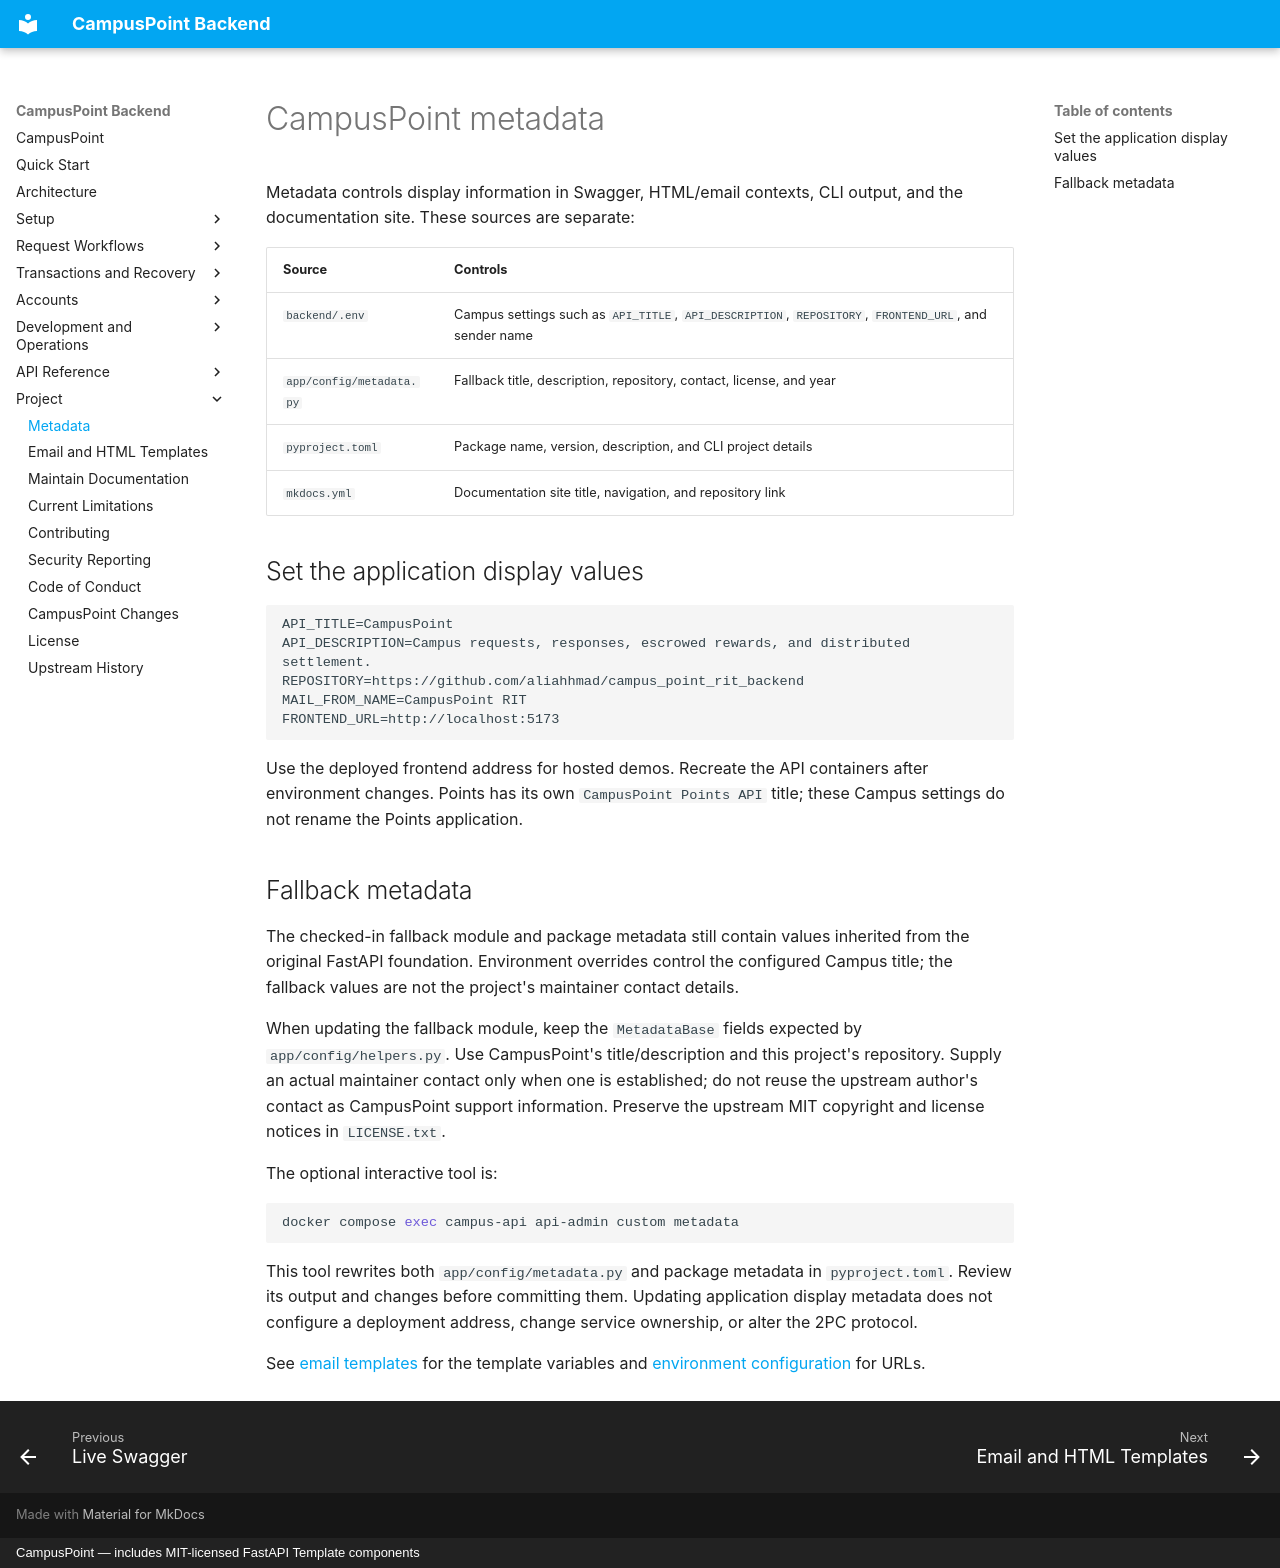

repository: aliahhmad/campus_point_rit_backend · page: customization/meta/index.html · generator: mkdocs · copyright: CampusPoint — includes MIT-licensed FastAPI Template components

# CampusPoint metadata

Metadata controls display information in Swagger, HTML/email contexts, CLI
output, and the documentation site. These sources are separate:

| Source | Controls |
| --- | --- |
| `backend/.env` | Campus settings such as `API_TITLE`, `API_DESCRIPTION`, `REPOSITORY`, `FRONTEND_URL`, and sender name |
| `app/config/metadata.py` | Fallback title, description, repository, contact, license, and year |
| `pyproject.toml` | Package name, version, description, and CLI project details |
| `mkdocs.yml` | Documentation site title, navigation, and repository link |

## Set the application display values

```env
API_TITLE=CampusPoint
API_DESCRIPTION=Campus requests, responses, escrowed rewards, and distributed settlement.
REPOSITORY=https://github.com/aliahhmad/campus_point_rit_backend
MAIL_FROM_NAME=CampusPoint RIT
FRONTEND_URL=http://localhost:5173
```

Use the deployed frontend address for hosted demos. Recreate the API containers
after environment changes. Points has its own `CampusPoint Points API` title;
these Campus settings do not rename the Points application.

## Fallback metadata

The checked-in fallback module and package metadata still contain values
inherited from the original FastAPI foundation. Environment overrides control
the configured Campus title; the fallback values are not the project's
maintainer contact details.

When updating the fallback module, keep the `MetadataBase` fields expected by
`app/config/helpers.py`. Use CampusPoint's title/description and this project's
repository. Supply an actual maintainer contact only when one is established;
do not reuse the upstream author's contact as CampusPoint support information.
Preserve the upstream MIT copyright and license notices in `LICENSE.txt`.

The optional interactive tool is:

```sh
docker compose exec campus-api api-admin custom metadata
```

This tool rewrites both `app/config/metadata.py` and package metadata in
`pyproject.toml`. Review its output and changes before committing them. Updating
application display metadata does not configure a deployment address, change
service ownership, or alter the 2PC protocol.

See [email templates](templates.md) for the template variables and
[environment configuration](../usage/configuration/environment.md) for URLs.
